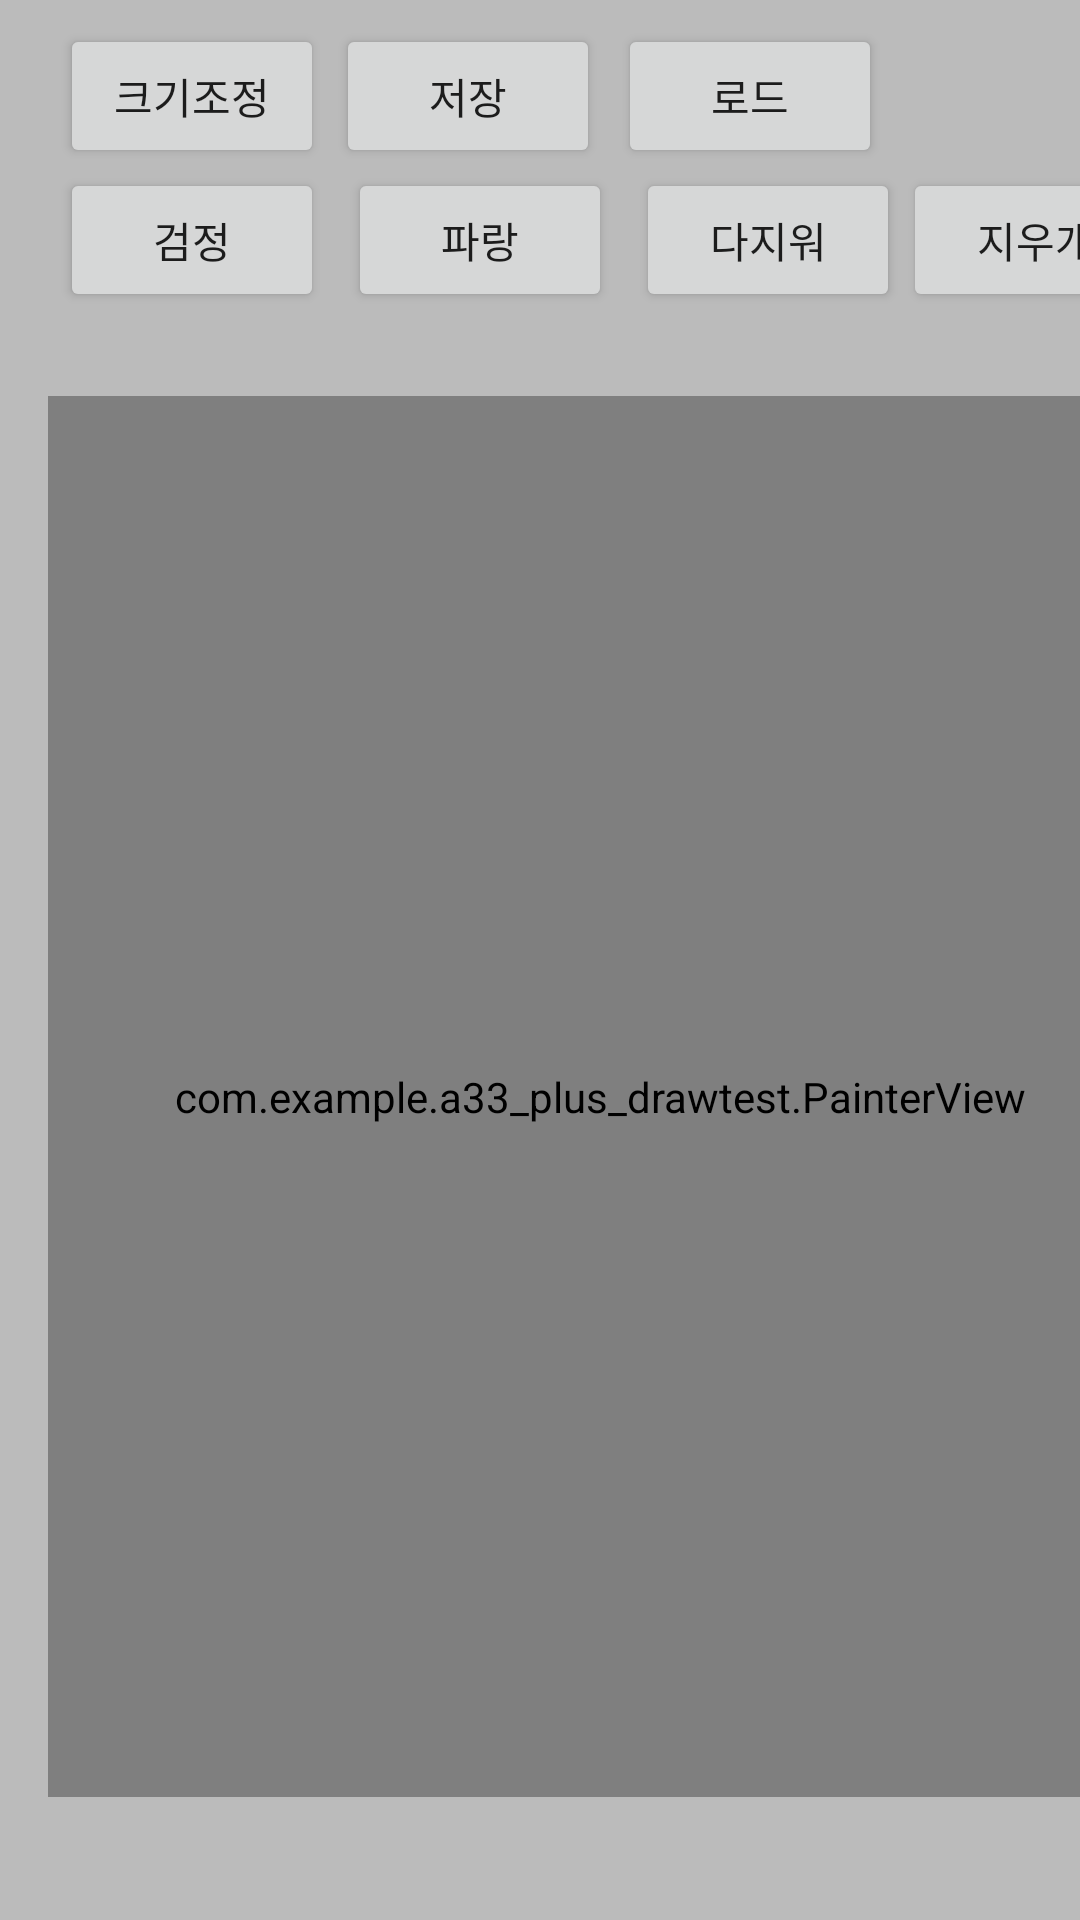

This screen was rendered from an Android layout file. Write that file and the resources it references.
<!-- AndroidManifest.xml: application theme Theme.33_PLUS_DrawTest -->
<!-- res/layout/activity_main.xml -->
<?xml version="1.0" encoding="utf-8"?>
<androidx.constraintlayout.widget.ConstraintLayout xmlns:android="http://schemas.android.com/apk/res/android"
    xmlns:app="http://schemas.android.com/apk/res-auto"
    xmlns:tools="http://schemas.android.com/tools"
    android:layout_width="match_parent"
    android:layout_height="match_parent"
    android:background="#BBBBBB"
    tools:context=".MainActivity">


    





<![CDATA[
        />









    ]]>

    <com.example.a33_plus_drawtest.PainterView
        android:id="@+id/paintCanvasView"
        android:layout_width="368dp"
        android:layout_height="467dp"
        android:layout_marginStart="16dp"
        android:layout_marginTop="28dp"
        android:background="#FFFFFF"
        app:layout_constraintStart_toStartOf="parent"
        app:layout_constraintTop_toBottomOf="@+id/button_set_color_black" />

    <Button
        android:id="@+id/button_erase_all"
        android:layout_width="wrap_content"
        android:layout_height="wrap_content"
        android:layout_marginStart="8dp"
        android:layout_marginTop="56dp"
        android:text="다지워"
        app:layout_constraintStart_toEndOf="@+id/button_set_color_blue"
        app:layout_constraintTop_toTopOf="parent" />

    <Button
        android:id="@+id/button_set_color_black"
        android:layout_width="wrap_content"
        android:layout_height="wrap_content"
        android:layout_marginStart="20dp"
        android:layout_marginTop="56dp"
        android:text="검정"
        app:layout_constraintStart_toStartOf="parent"
        app:layout_constraintTop_toTopOf="parent" />

    <Button
        android:id="@+id/button_set_color_blue"
        android:layout_width="wrap_content"
        android:layout_height="wrap_content"
        android:layout_marginStart="8dp"
        android:layout_marginTop="56dp"
        android:text="파랑"
        app:layout_constraintStart_toEndOf="@+id/button_set_color_black"
        app:layout_constraintTop_toTopOf="parent" />

    <Button
        android:id="@+id/button_eraser"
        android:layout_width="wrap_content"
        android:layout_height="wrap_content"
        android:layout_marginStart="1dp"
        android:layout_marginTop="56dp"
        android:text="지우개"
        app:layout_constraintStart_toEndOf="@+id/button_erase_all"
        app:layout_constraintTop_toTopOf="parent" />

    <Button
        android:id="@+id/button_change_size"
        android:layout_width="wrap_content"
        android:layout_height="wrap_content"
        android:layout_marginStart="20dp"
        android:layout_marginTop="8dp"
        android:text="크기조정"
        app:layout_constraintStart_toStartOf="parent"
        app:layout_constraintTop_toTopOf="parent" />

    <Button
        android:id="@+id/button_save"
        android:layout_width="wrap_content"
        android:layout_height="wrap_content"
        android:layout_marginStart="4dp"
        android:layout_marginTop="8dp"
        android:text="저장"
        app:layout_constraintStart_toEndOf="@+id/button_change_size"
        app:layout_constraintTop_toTopOf="parent" />

    <Button
        android:id="@+id/button_load"
        android:layout_width="wrap_content"
        android:layout_height="wrap_content"
        android:layout_marginStart="6dp"
        android:layout_marginTop="8dp"
        android:text="로드"
        app:layout_constraintStart_toEndOf="@+id/button_save"
        app:layout_constraintTop_toTopOf="parent" />


</androidx.constraintlayout.widget.ConstraintLayout>
<!-- resources referenced by this layout -->
<resources>
  <style name="Theme.33_PLUS_DrawTest" parent="Theme.MaterialComponents.DayNight.DarkActionBar">
          
          <item name="colorPrimary">@color/purple_500</item>
          <item name="colorPrimaryVariant">@color/purple_700</item>
          <item name="colorOnPrimary">@color/white</item>
          
          <item name="colorSecondary">@color/teal_200</item>
          <item name="colorSecondaryVariant">@color/teal_700</item>
          <item name="colorOnSecondary">@color/black</item>
          
          <item name="android:statusBarColor" tools:targetApi="l">?attr/colorPrimaryVariant</item>
          
      </style>
  <!-- not gathered from this repository: default colours our renderer supplied (Android Studio template values) -->
  <color name="purple_500">#FF6200EE</color>
  <color name="purple_700">#FF3700B3</color>
  <color name="teal_200">#FF03DAC5</color>
  <color name="teal_700">#FF018786</color>
  <color name="black">#FF000000</color>
  <color name="white">#FFFFFFFF</color>
</resources>
